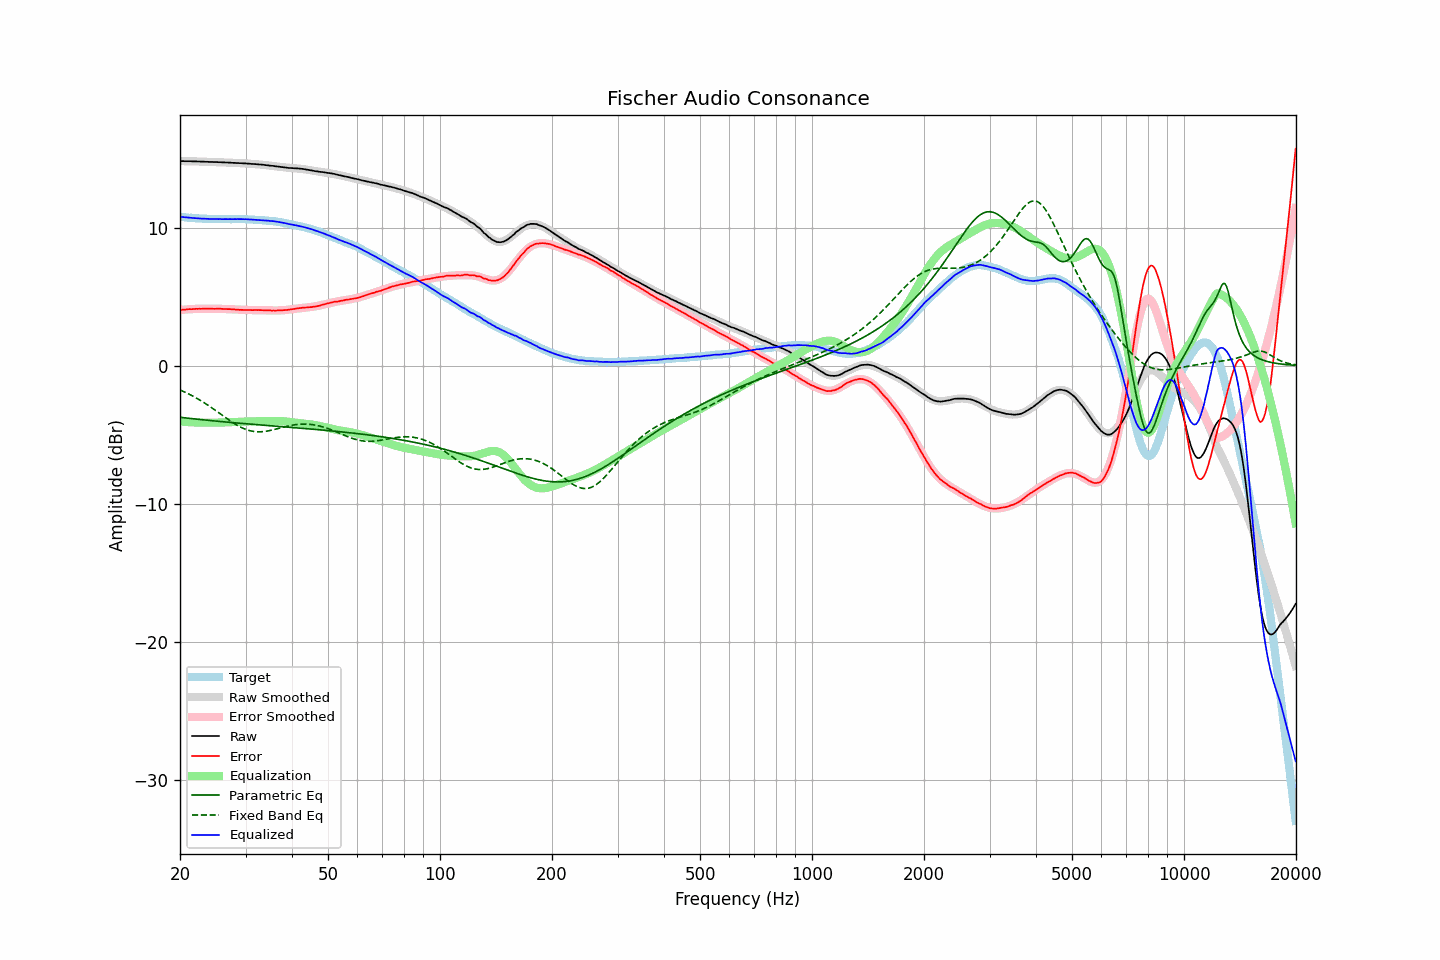

Source data for this figure (header and first rows):
frequency, raw, error, smoothed, error_smoothed, equalization, parametric_eq, fixed_band_eq, equalized_raw, equalized_smoothed, target
20.00, 14.83, 4.04, 14.83, 4.04, -4.04, -3.74, -1.76, 10.79, 10.79, 10.79
20.20, 14.83, 4.05, 14.83, 4.05, -4.05, -3.75, -1.81, 10.78, 10.78, 10.78
20.40, 14.83, 4.06, 14.83, 4.06, -4.06, -3.77, -1.86, 10.77, 10.77, 10.77
20.61, 14.82, 4.06, 14.82, 4.07, -4.07, -3.78, -1.91, 10.75, 10.76, 10.76
20.81, 14.82, 4.08, 14.82, 4.08, -4.08, -3.79, -1.97, 10.74, 10.74, 10.74
21.02, 14.82, 4.09, 14.82, 4.09, -4.09, -3.81, -2.02, 10.73, 10.73, 10.73
21.23, 14.82, 4.10, 14.82, 4.09, -4.09, -3.82, -2.08, 10.73, 10.72, 10.72
21.44, 14.82, 4.09, 14.81, 4.10, -4.10, -3.83, -2.14, 10.72, 10.71, 10.73
21.66, 14.81, 4.10, 14.81, 4.11, -4.11, -3.84, -2.20, 10.70, 10.70, 10.70
21.87, 14.81, 4.11, 14.81, 4.11, -4.11, -3.86, -2.27, 10.70, 10.69, 10.70
22.09, 14.81, 4.13, 14.80, 4.12, -4.12, -3.87, -2.33, 10.69, 10.69, 10.68
22.31, 14.80, 4.12, 14.80, 4.12, -4.12, -3.88, -2.40, 10.68, 10.68, 10.68
22.54, 14.80, 4.13, 14.80, 4.12, -4.12, -3.89, -2.47, 10.67, 10.67, 10.67
22.76, 14.79, 4.12, 14.79, 4.13, -4.13, -3.91, -2.54, 10.66, 10.67, 10.67
22.99, 14.79, 4.13, 14.79, 4.13, -4.13, -3.92, -2.61, 10.66, 10.66, 10.66
23.22, 14.79, 4.14, 14.79, 4.13, -4.13, -3.93, -2.68, 10.66, 10.66, 10.65
23.45, 14.78, 4.12, 14.78, 4.13, -4.13, -3.94, -2.76, 10.65, 10.65, 10.66
23.69, 14.78, 4.13, 14.78, 4.13, -4.13, -3.95, -2.83, 10.65, 10.65, 10.64
23.92, 14.77, 4.14, 14.77, 4.13, -4.13, -3.96, -2.91, 10.64, 10.64, 10.63
24.16, 14.77, 4.13, 14.77, 4.13, -4.13, -3.98, -2.99, 10.64, 10.64, 10.64
24.40, 14.77, 4.13, 14.77, 4.13, -4.13, -3.99, -3.07, 10.64, 10.63, 10.64
24.65, 14.76, 4.12, 14.76, 4.13, -4.13, -4.00, -3.15, 10.63, 10.63, 10.64
24.89, 14.76, 4.12, 14.76, 4.13, -4.13, -4.01, -3.23, 10.63, 10.63, 10.64
25.14, 14.76, 4.13, 14.75, 4.13, -4.13, -4.02, -3.31, 10.63, 10.63, 10.62
25.39, 14.75, 4.13, 14.75, 4.12, -4.12, -4.03, -3.40, 10.62, 10.63, 10.62
25.65, 14.75, 4.13, 14.75, 4.12, -4.12, -4.04, -3.48, 10.63, 10.62, 10.62
25.91, 14.74, 4.12, 14.74, 4.12, -4.12, -4.05, -3.57, 10.62, 10.62, 10.62
26.16, 14.74, 4.11, 14.74, 4.11, -4.11, -4.06, -3.65, 10.62, 10.62, 10.63
26.43, 14.73, 4.10, 14.73, 4.11, -4.11, -4.08, -3.73, 10.62, 10.62, 10.63
26.69, 14.73, 4.11, 14.73, 4.10, -4.10, -4.09, -3.82, 10.62, 10.62, 10.62
26.96, 14.72, 4.10, 14.72, 4.10, -4.10, -4.10, -3.90, 10.62, 10.62, 10.62
27.23, 14.72, 4.10, 14.72, 4.09, -4.09, -4.11, -3.98, 10.63, 10.62, 10.62
27.50, 14.71, 4.09, 14.71, 4.09, -4.09, -4.12, -4.06, 10.62, 10.62, 10.62
27.77, 14.70, 4.08, 14.70, 4.08, -4.08, -4.13, -4.13, 10.62, 10.62, 10.62
28.05, 14.70, 4.08, 14.70, 4.07, -4.07, -4.14, -4.21, 10.63, 10.63, 10.62
28.33, 14.69, 4.06, 14.69, 4.07, -4.07, -4.15, -4.28, 10.62, 10.63, 10.63
28.62, 14.69, 4.06, 14.69, 4.06, -4.06, -4.16, -4.34, 10.63, 10.63, 10.63
28.90, 14.68, 4.05, 14.68, 4.06, -4.06, -4.17, -4.41, 10.62, 10.62, 10.63
29.19, 14.68, 4.05, 14.67, 4.05, -4.05, -4.18, -4.47, 10.63, 10.62, 10.63
29.48, 14.67, 4.04, 14.67, 4.05, -4.05, -4.19, -4.52, 10.62, 10.62, 10.63
29.78, 14.66, 4.04, 14.66, 4.04, -4.04, -4.20, -4.57, 10.62, 10.62, 10.62
30.08, 14.66, 4.04, 14.65, 4.04, -4.04, -4.21, -4.62, 10.62, 10.61, 10.62
30.38, 14.65, 4.04, 14.65, 4.04, -4.04, -4.22, -4.66, 10.61, 10.61, 10.61
30.68, 14.64, 4.04, 14.64, 4.04, -4.04, -4.23, -4.69, 10.60, 10.61, 10.60
30.99, 14.63, 4.03, 14.63, 4.03, -4.03, -4.24, -4.72, 10.59, 10.60, 10.60
31.30, 14.62, 4.03, 14.63, 4.03, -4.03, -4.25, -4.75, 10.59, 10.59, 10.59
31.61, 14.62, 4.03, 14.62, 4.03, -4.03, -4.25, -4.77, 10.59, 10.58, 10.59
31.93, 14.61, 4.04, 14.61, 4.03, -4.03, -4.26, -4.78, 10.58, 10.58, 10.57
32.24, 14.60, 4.03, 14.60, 4.03, -4.03, -4.27, -4.79, 10.57, 10.57, 10.57
32.57, 14.59, 4.03, 14.59, 4.03, -4.03, -4.28, -4.79, 10.56, 10.56, 10.56
32.89, 14.58, 4.03, 14.58, 4.03, -4.03, -4.29, -4.79, 10.55, 10.55, 10.55
33.22, 14.57, 4.02, 14.57, 4.02, -4.02, -4.30, -4.78, 10.55, 10.54, 10.55
33.55, 14.56, 4.02, 14.55, 4.02, -4.02, -4.31, -4.77, 10.54, 10.54, 10.54
33.89, 14.54, 4.01, 14.54, 4.02, -4.02, -4.32, -4.76, 10.52, 10.53, 10.52
34.23, 14.53, 4.02, 14.53, 4.01, -4.01, -4.33, -4.74, 10.52, 10.52, 10.51
34.57, 14.52, 4.02, 14.52, 4.01, -4.01, -4.34, -4.72, 10.51, 10.51, 10.50
34.92, 14.50, 4.01, 14.50, 4.01, -4.01, -4.35, -4.70, 10.49, 10.50, 10.49
35.27, 14.49, 3.99, 14.49, 4.01, -4.01, -4.36, -4.67, 10.48, 10.48, 10.50
35.62, 14.48, 4.01, 14.47, 4.00, -4.00, -4.37, -4.64, 10.48, 10.47, 10.47
35.97, 14.46, 3.99, 14.46, 4.00, -4.00, -4.38, -4.61, 10.46, 10.46, 10.47
... 635 more rows
